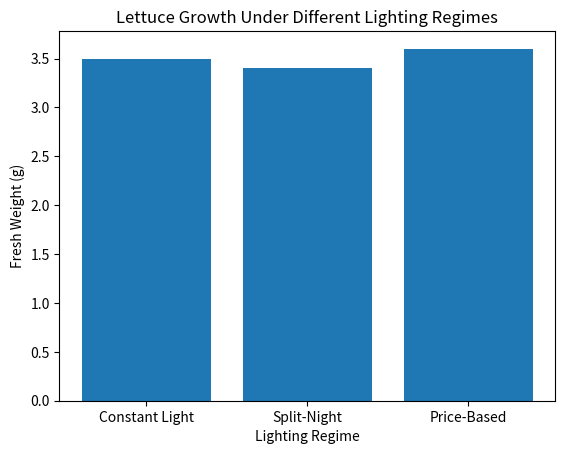

Here is the Python script that generated this plot:
import pandas as pd
import matplotlib.pyplot as plt

data = {'Lighting Regime': ['Constant Light', 'Split-Night', 'Price-Based'], 'Fresh Weight (g)': [3.5, 3.4, 3.6]}
df = pd.DataFrame(data)

plt.bar(df['Lighting Regime'], df['Fresh Weight (g)'])
plt.title('Lettuce Growth Under Different Lighting Regimes')
plt.xlabel('Lighting Regime')
plt.ylabel('Fresh Weight (g)')
plt.show()

# Further analysis can be conducted to explore correlations with photosynthetic efficiency metrics.